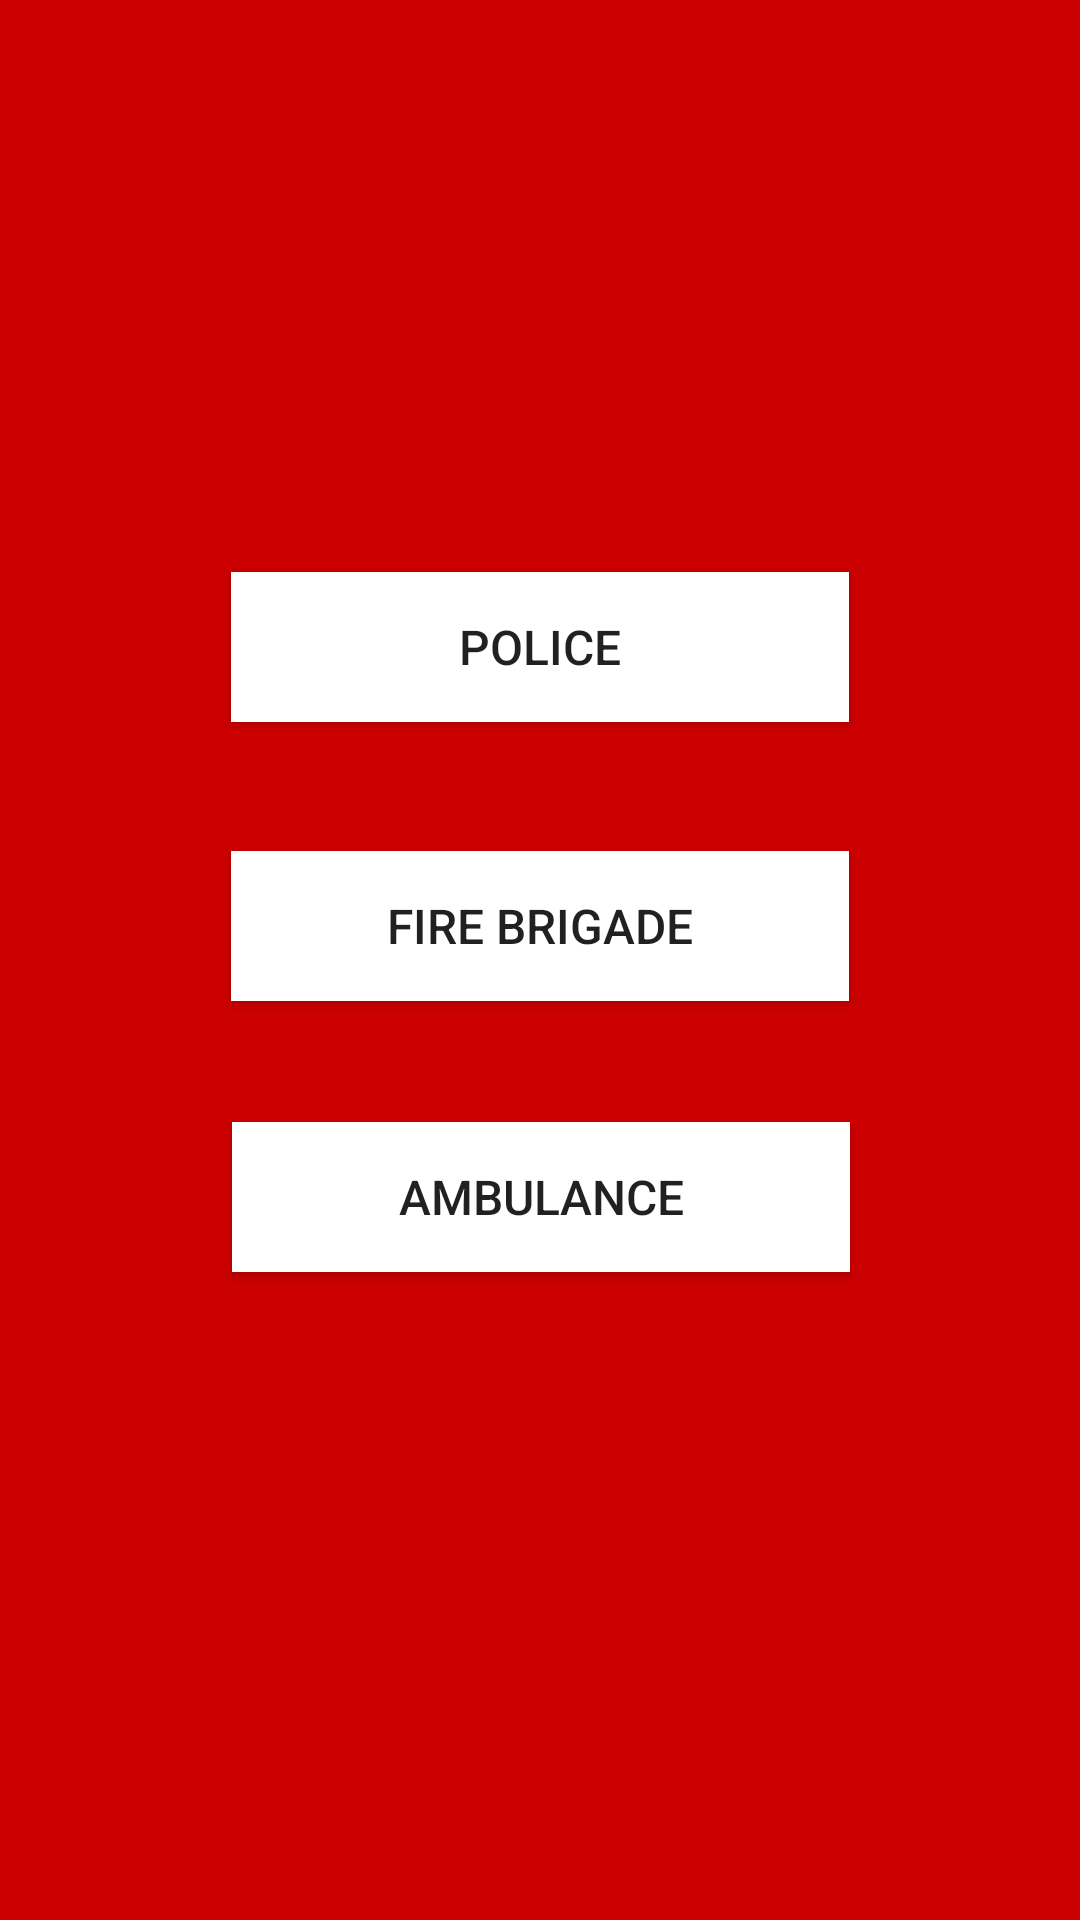

Android layout source for this screen:
<!-- AndroidManifest.xml: application theme AppTheme -->
<!-- res/layout/activity_emergency_calls.xml -->
<?xml version="1.0" encoding="UTF-8"?>
<androidx.constraintlayout.widget.ConstraintLayout xmlns:android="http://schemas.android.com/apk/res/android"
    xmlns:app="http://schemas.android.com/apk/res-auto"
    xmlns:tools="http://schemas.android.com/tools"
    android:layout_width="match_parent"
    android:layout_height="match_parent"
    android:background="@android:color/holo_red_dark"
    tools:context=".EmergencyCalls">

    <Button
        android:id="@+id/fire"
        android:layout_width="206dp"
        android:layout_height="50dp"
        android:layout_alignParentBottom="true"
        android:layout_centerHorizontal="true"
        android:background="@android:color/background_light"
        android:text="@string/tv_fire"
        android:textSize="16sp"
        app:layout_constraintBottom_toBottomOf="parent"
        app:layout_constraintEnd_toEndOf="parent"
        app:layout_constraintStart_toStartOf="parent"
        app:layout_constraintTop_toTopOf="parent"
        app:layout_constraintVertical_bias="0.481" />

    <Button
        android:id="@+id/police"
        android:layout_width="206dp"
        android:layout_height="50dp"
        android:layout_alignParentTop="true"
        android:layout_centerHorizontal="true"
        android:background="@android:color/background_light"
        android:text="@string/tv_police"
        android:textSize="16sp"
        app:layout_constraintBottom_toBottomOf="parent"
        app:layout_constraintEnd_toEndOf="parent"
        app:layout_constraintStart_toStartOf="parent"
        app:layout_constraintTop_toTopOf="parent"
        app:layout_constraintVertical_bias="0.323" />

    <Button
        android:id="@+id/ambulance"
        android:layout_width="206dp"
        android:layout_height="50dp"
        android:layout_alignParentTop="true"
        android:layout_centerHorizontal="true"
        android:background="@android:color/background_light"
        android:text="@string/tv_ambu"
        android:textSize="16sp"
        app:layout_constraintBottom_toBottomOf="parent"
        app:layout_constraintEnd_toEndOf="parent"
        app:layout_constraintHorizontal_bias="0.502"
        app:layout_constraintStart_toStartOf="parent"
        app:layout_constraintTop_toTopOf="parent"
        app:layout_constraintVertical_bias="0.634" />

</androidx.constraintlayout.widget.ConstraintLayout>
<!-- resources referenced by this layout -->
<resources>
  <string name="tv_ambu">AMBULANCE</string>
  <string name="tv_fire">FIRE BRIGADE</string>
  <string name="tv_police">POLICE</string>
  <style name="AppTheme" parent="Theme.AppCompat.Light.NoActionBar">
          
          <item name="colorPrimary">@color/colorPrimary</item>
          <item name="colorPrimaryDark">@android:color/background_dark</item>
          <item name="colorAccent">@color/colorAccent</item>
      </style>
  <color name="colorPrimary">#008577</color>
  <color name="colorAccent">#D81B60</color>
</resources>
